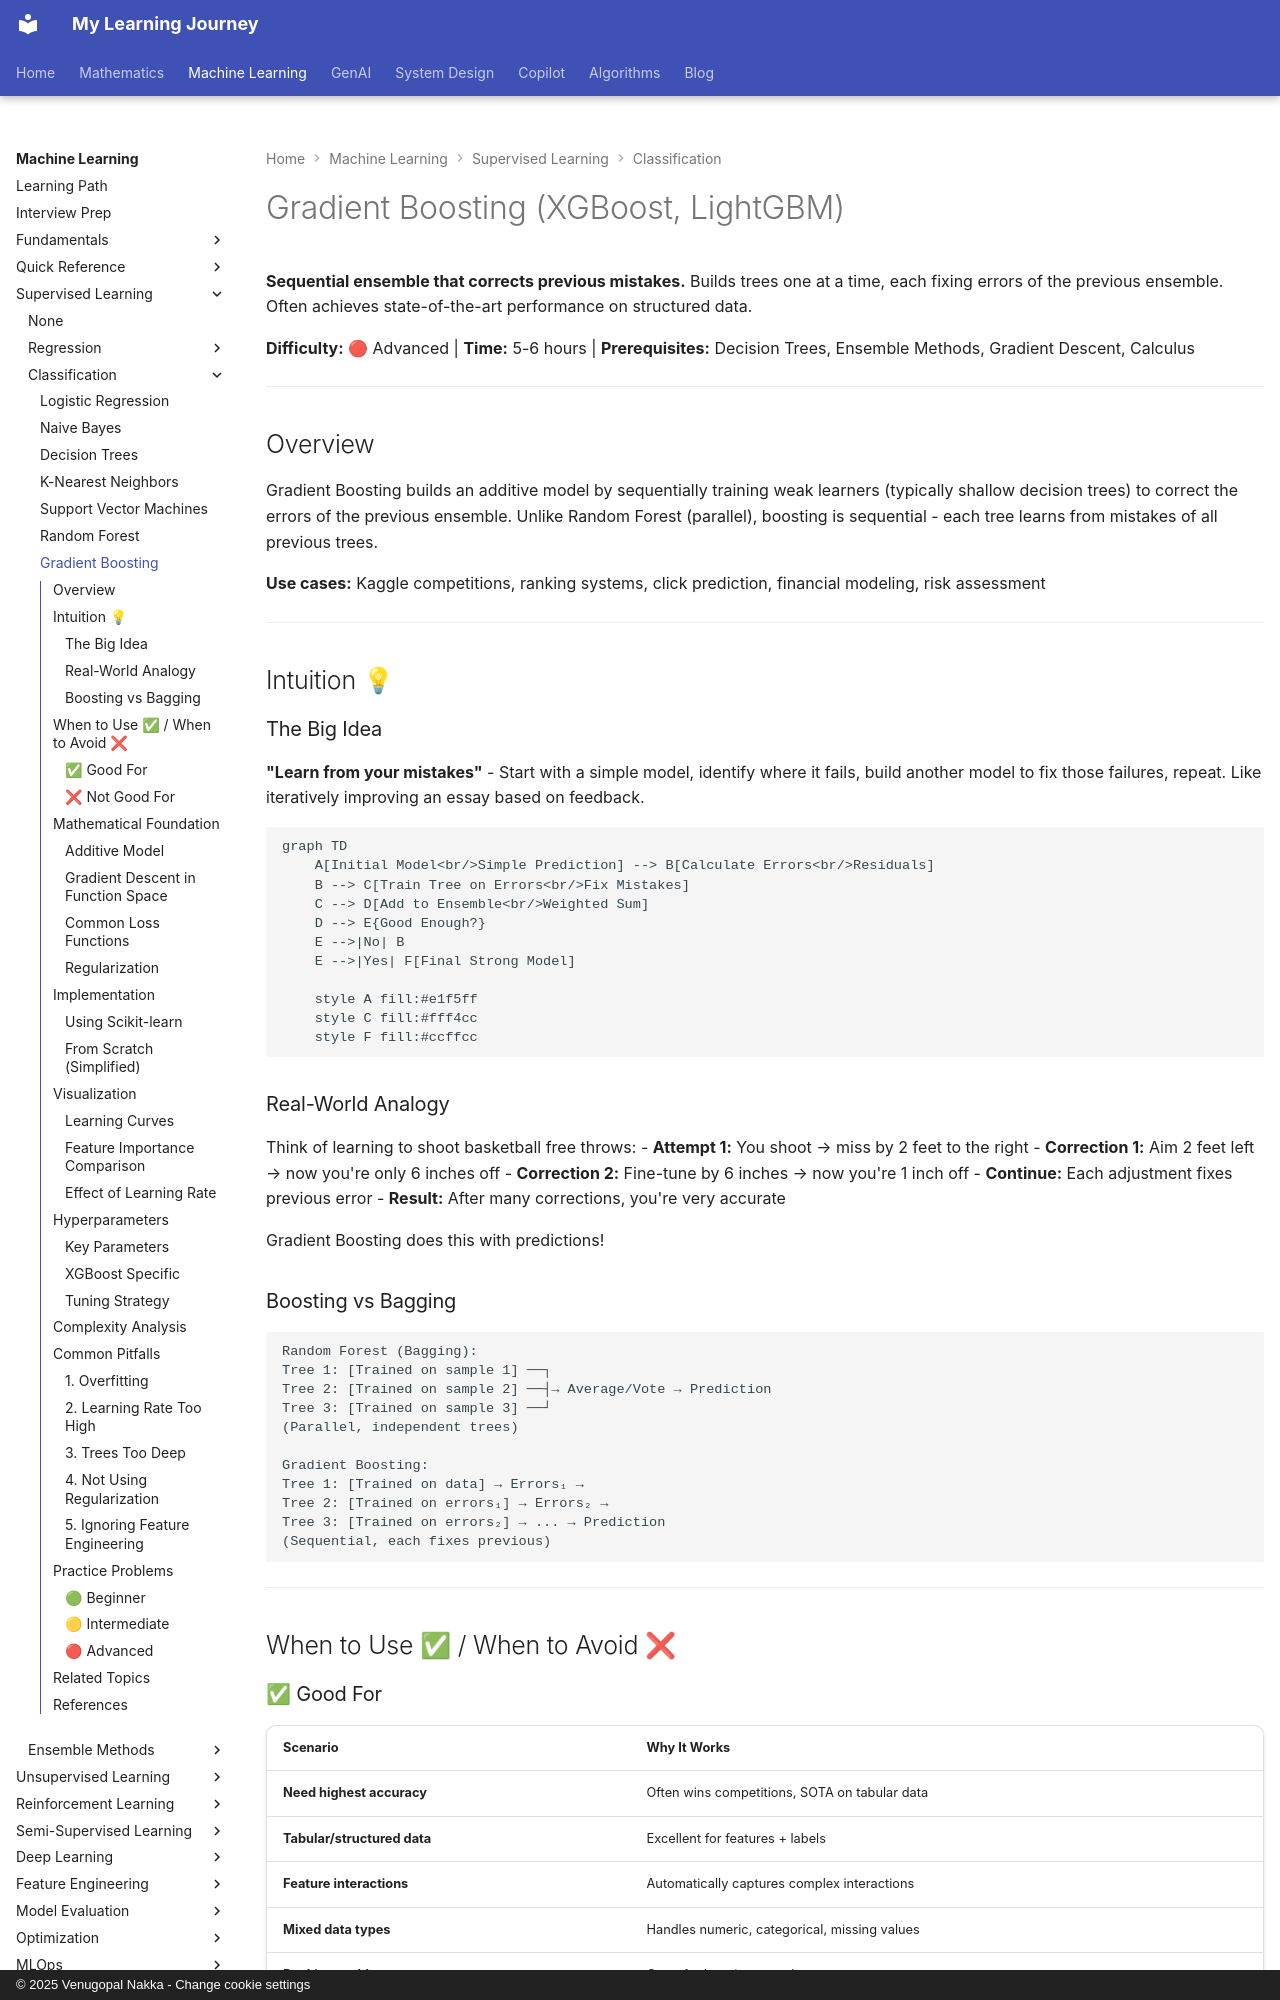

repository: nvgr-GenAI/my-learning · page: ml/supervised-learning/classification/gradient-boosting/index.html · generator: mkdocs · copyright: © 2025 Venugopal Nakka - Change cookie settings

# Gradient Boosting (XGBoost, LightGBM)

**Sequential ensemble that corrects previous mistakes.** Builds trees one at a time, each fixing errors of the previous ensemble. Often achieves state-of-the-art performance on structured data.

**Difficulty:** 🔴 Advanced | **Time:** 5-6 hours | **Prerequisites:** Decision Trees, Ensemble Methods, Gradient Descent, Calculus

---

## Overview

Gradient Boosting builds an additive model by sequentially training weak learners (typically shallow decision trees) to correct the errors of the previous ensemble. Unlike Random Forest (parallel), boosting is sequential - each tree learns from mistakes of all previous trees.

**Use cases:** Kaggle competitions, ranking systems, click prediction, financial modeling, risk assessment

---

## Intuition 💡

### The Big Idea

**"Learn from your mistakes"** - Start with a simple model, identify where it fails, build another model to fix those failures, repeat. Like iteratively improving an essay based on feedback.

```mermaid
graph TD
    A[Initial Model<br/>Simple Prediction] --> B[Calculate Errors<br/>Residuals]
    B --> C[Train Tree on Errors<br/>Fix Mistakes]
    C --> D[Add to Ensemble<br/>Weighted Sum]
    D --> E{Good Enough?}
    E -->|No| B
    E -->|Yes| F[Final Strong Model]

    style A fill:#e1f5ff
    style C fill:#fff4cc
    style F fill:#ccffcc
```

### Real-World Analogy

Think of learning to shoot basketball free throws:
- **Attempt 1:** You shoot → miss by 2 feet to the right
- **Correction 1:** Aim 2 feet left → now you're only 6 inches off
- **Correction 2:** Fine-tune by 6 inches → now you're 1 inch off
- **Continue:** Each adjustment fixes previous error
- **Result:** After many corrections, you're very accurate

Gradient Boosting does this with predictions!

### Boosting vs Bagging

```
Random Forest (Bagging):
Tree 1: [Trained on sample 1] ──┐
Tree 2: [Trained on sample 2] ──┤→ Average/Vote → Prediction
Tree 3: [Trained on sample 3] ──┘
(Parallel, independent trees)

Gradient Boosting:
Tree 1: [Trained on data] → Errors₁ →
Tree 2: [Trained on errors₁] → Errors₂ →
Tree 3: [Trained on errors₂] → ... → Prediction
(Sequential, each fixes previous)
```

---

## When to Use ✅ / When to Avoid ❌
